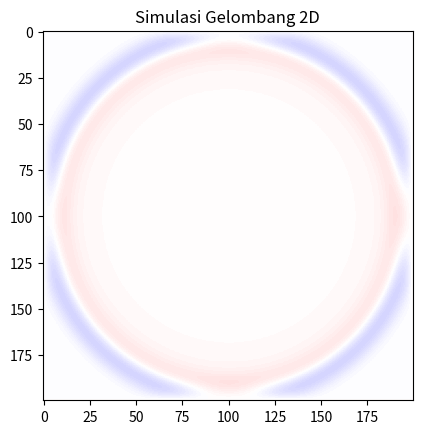

Reproduce this figure in Python. (Note: this script raises an exception after producing the figure.)
import numpy as np
import matplotlib.pyplot as plt
import matplotlib.animation as animation

# Parameter domain
nx, ny = 200, 200         # jumlah grid
dx = dy = 1.0             # resolusi spasial
c = 1.0                   # kecepatan gelombang
dt = 0.5                  # langkah waktu
steps = 500               # jumlah langkah waktu

# Stabilitas (CFL condition)
assert c * dt / dx < 1 / np.sqrt(2), "CFL condition tidak terpenuhi!"

# Inisialisasi grid
u = np.zeros((nx, ny))        # kondisi saat ini
u_prev = np.zeros((nx, ny))   # kondisi sebelumnya
u_next = np.zeros((nx, ny))   # kondisi berikutnya

# Sumber Gaussian negatif di tengah
x0, y0 = nx // 2, ny // 2
sigma = 5.0
gaussian = -np.exp(-(((np.arange(nx)[:, None] - x0)**2 + (np.arange(ny)[None, :] - y0)**2) / (2 * sigma**2)))
u = gaussian.copy()
u_prev = gaussian.copy()

# Fungsi update
def update(frame):
    global u, u_prev, u_next
    for i in range(1, nx - 1):
        for j in range(1, ny - 1):
            laplacian = (u[i+1, j] + u[i-1, j] + u[i, j+1] + u[i, j-1] - 4 * u[i, j]) / dx**2
            u_next[i, j] = 2 * u[i, j] - u_prev[i, j] + (c * dt)**2 * laplacian

    im.set_array(u_next)
    u_prev, u = u, u_next.copy()
    return [im]

# Visualisasi animasi
fig, ax = plt.subplots()
im = ax.imshow(u, cmap='seismic', vmin=-1, vmax=1, animated=True)
ani = animation.FuncAnimation(fig, update, frames=steps, interval=30, blit=True)
plt.title("Simulasi Gelombang 2D")
ani.save("simulasi_gelombang_2D.mp4", writer='ffmpeg', fps=30)
plt.show()
